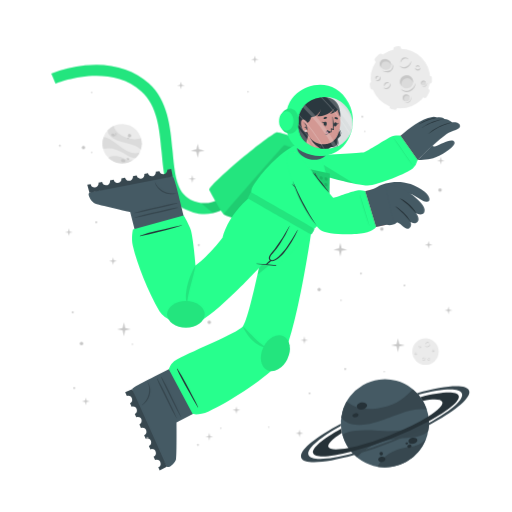
t = 0.00 s
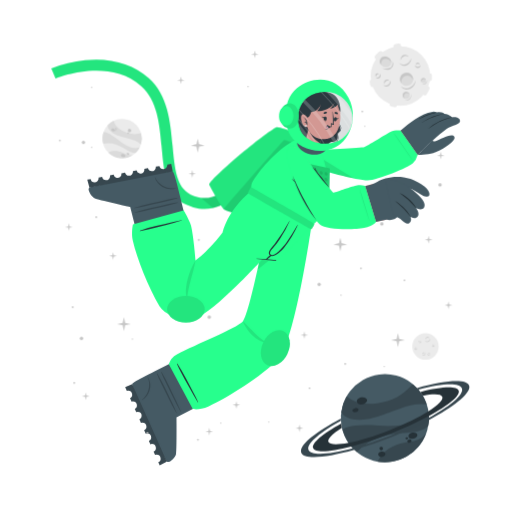
t = 0.75 s
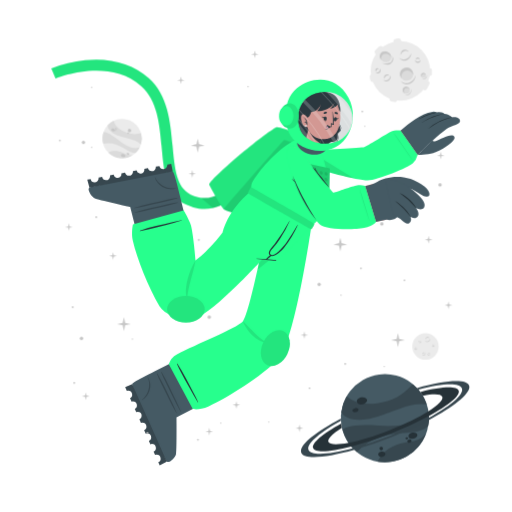
t = 2.25 s
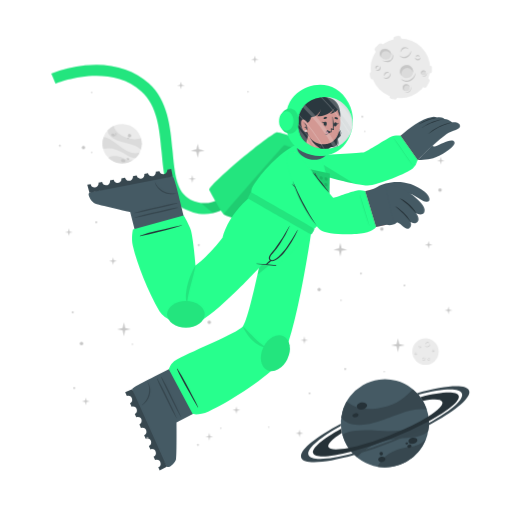
t = 3.00 s
t = 3.75 s: frame unchanged from t = 2.25 s, image omitted
t = 5.25 s: frame unchanged from t = 0.75 s, image omitted

The animated SVG that drew these frames (rendered in a browser with its animation timeline set to each time). Animation: 1 CSS @keyframes rule; one cycle of 6.00 s, repeats indefinitely.

<svg class="animated" id="freepik_stories-astronaut" xmlns="http://www.w3.org/2000/svg" viewBox="0 0 500 500" version="1.1" xmlns:xlink="http://www.w3.org/1999/xlink" xmlns:svgjs="http://svgjs.com/svgjs"><style>svg#freepik_stories-astronaut:not(.animated) .animable {opacity: 0;}svg#freepik_stories-astronaut.animated #freepik--background-complete--inject-45 {animation: 3s Infinite  linear floating;animation-delay: 0s;}svg#freepik_stories-astronaut.animated #freepik--Moon--inject-45 {animation: 6s Infinite  linear floating;animation-delay: 0s;}svg#freepik_stories-astronaut.animated #freepik--Planet--inject-45 {animation: 3s Infinite  linear floating;animation-delay: 0s;}svg#freepik_stories-astronaut.animated #freepik--Character--inject-45 {animation: 3s Infinite  linear floating;animation-delay: 0s;}svg#freepik_stories-astronaut.animated #freepik--Stars--inject-45 {animation: 3s Infinite  linear floating;animation-delay: 0s;}            @keyframes floating {                0% {                    opacity: 1;                    transform: translateY(0px);                }                50% {                    transform: translateY(-10px);                }                100% {                    opacity: 1;                    transform: translateY(0px);                }            }        </style><g id="freepik--background-complete--inject-45" class="animable" style="transform-origin: 261.359px 235.839px;"><g id="eloyy2bux209"><circle cx="119.24" cy="140.32" r="19.23" style="fill: rgb(235, 235, 235); transform-origin: 119.24px 140.32px; transform: rotate(-21.46deg);" class="animable" id="elq06ottehu8"></circle></g><path d="M137.64,145.92a22.4,22.4,0,0,0-6-3.75c-3.81-1.68-14.18-3.51-19-5.94-6.75-3.4-7.59-7.07-7.55-9a19.38,19.38,0,0,1,5.93-4.35c.48,2,2.29,8,13.5,12,5.79,2,11.33.68,13.21.22A19.13,19.13,0,0,1,137.64,145.92Z" style="fill: rgb(219, 219, 219); transform-origin: 121.778px 134.4px;" id="el36blsbwrfq3" class="animable"></path><path d="M129.79,156.41A19.27,19.27,0,0,1,105.68,154a15.8,15.8,0,0,1,3.45-1.36c5.17-1.26,10.86,1.21,12.94,2.38A11.36,11.36,0,0,0,129.79,156.41Z" style="fill: rgb(219, 219, 219); transform-origin: 117.735px 155.928px;" id="el6k6sr1x1eyj" class="animable"></path><path d="M136.5,148.8l-.24.47-.22.42c-.18.32-.36.62-.55.92s-.35.54-.53.8l-.21.29-.24.32-.24.32-.31.36-.3.36-.27.3c-.2.22-.41.43-.62.64h0c-1.2.37-2.8.21-5.15-.72-3.49-1.37-7.26-4.67-14-7.09a24,24,0,0,0-12.93-.83h0a19.17,19.17,0,0,1,.5-11.63c1.23,0,5.18.52,13.61,7.48a49.9,49.9,0,0,0,8.49,5.81c7.2,3.77,11.36,2.65,13.1,1.78h.13Z" style="fill: rgb(219, 219, 219); transform-origin: 118.269px 143.957px;" id="eld7sski9hbd" class="animable"></path><path d="M118.22,156c.34-.78,1.54-1,2.68-.52s1.79,1.54,1.44,2.32-1.54,1-2.68.52S117.88,156.83,118.22,156Z" style="fill: rgb(199, 199, 199); transform-origin: 120.282px 156.9px;" id="el4bdfzzkidx1" class="animable"></path><path d="M123.66,154.67c.2-.44.91-.55,1.59-.26s1.08.9.89,1.34-.9.56-1.59.26S123.47,155.11,123.66,154.67Z" style="fill: rgb(199, 199, 199); transform-origin: 124.9px 155.212px;" id="elyxsmatzdu" class="animable"></path><path d="M108.75,131.05c.29-.67,1.33-.86,2.33-.42s1.57,1.33,1.28,2-1.34.86-2.34.42S108.45,131.72,108.75,131.05Z" style="fill: rgb(199, 199, 199); transform-origin: 110.553px 131.84px;" id="ela6dxp0j7gxh" class="animable"></path><path d="M112.29,130.39a.84.84,0,0,1,1.13-.28.85.85,0,0,1,.57,1,1,1,0,0,1-1.7-.74Z" style="fill: rgb(199, 199, 199); transform-origin: 113.151px 130.697px;" id="eldgh25mq53kk" class="animable"></path><path d="M112.86,132.17a.53.53,0,0,1,.71-.15c.3.13.47.41.37.62s-.41.28-.71.15S112.77,132.39,112.86,132.17Z" style="fill: rgb(199, 199, 199); transform-origin: 113.402px 132.399px;" id="eltl0f41gju1k" class="animable"></path><path d="M124.86,132.22a1.64,1.64,0,1,1,1,1.71A1.42,1.42,0,0,1,124.86,132.22Z" style="fill: rgb(199, 199, 199); transform-origin: 126.473px 132.415px;" id="elye2t88h0pac" class="animable"></path><path d="M124.4,134.84a.76.76,0,1,1,.42.92A.73.73,0,0,1,124.4,134.84Z" style="fill: rgb(199, 199, 199); transform-origin: 125.123px 135.064px;" id="elt3gb2muxkqm" class="animable"></path><circle cx="415.48" cy="343.36" r="12.93" style="fill: rgb(235, 235, 235); transform-origin: 415.48px 343.36px;" id="elqo8xxf8pnre" class="animable"></circle><path d="M420.19,335.69a2.92,2.92,0,0,1-.48,1.75,3.45,3.45,0,0,1-1.41,1.24,2.56,2.56,0,0,1-1.9.17,2.7,2.7,0,0,1-1.44-1.12,3.71,3.71,0,0,0,1.55.69,2.33,2.33,0,0,0,.79,0,2.68,2.68,0,0,0,.76-.24l.36-.2c.11-.08.23-.15.33-.23a3.24,3.24,0,0,0,.6-.57A4.54,4.54,0,0,0,420.19,335.69Z" style="fill: rgb(199, 199, 199); transform-origin: 417.577px 337.324px;" id="elzgw5ds80gcn" class="animable"></path><path d="M415.54,336.43a1.84,1.84,0,0,1,.27-1.24,2.23,2.23,0,0,1,1-.88,1.76,1.76,0,0,1,1.35-.1,1.7,1.7,0,0,1,1,.83,2.8,2.8,0,0,0-1.08-.4,1.69,1.69,0,0,0-1,.18A3.06,3.06,0,0,0,415.54,336.43Z" style="fill: rgb(199, 199, 199); transform-origin: 417.341px 335.275px;" id="elux0zv4nupuq" class="animable"></path><path d="M415.48,349.44a1.79,1.79,0,0,1,0,1.23,2.13,2.13,0,0,1-.75,1.05,1.71,1.71,0,0,1-2.35-.25,3.35,3.35,0,0,0,1.1.15,1.62,1.62,0,0,0,.91-.35,2.67,2.67,0,0,0,.69-.77A3.41,3.41,0,0,0,415.48,349.44Z" style="fill: rgb(199, 199, 199); transform-origin: 413.984px 350.758px;" id="el7bea8a7ll5r" class="animable"></path><path d="M412.8,350.91a1.14,1.14,0,0,1-.09-.87,1.49,1.49,0,0,1,.52-.76,1.2,1.2,0,0,1,.93-.23,1.1,1.1,0,0,1,.73.48,2.46,2.46,0,0,0-.75,0,1.18,1.18,0,0,0-.56.24A2.18,2.18,0,0,0,412.8,350.91Z" style="fill: rgb(199, 199, 199); transform-origin: 413.776px 349.972px;" id="elbv4op0fyjxc" class="animable"></path><path d="M410.82,337.8a1.15,1.15,0,0,1,.37.83,1.3,1.3,0,0,1-.37.92,1.15,1.15,0,0,1-.95.32,1.35,1.35,0,0,1-.81-.39,3.94,3.94,0,0,0,.8-.05,1.06,1.06,0,0,0,.56-.28,1.37,1.37,0,0,0,.33-.56A2.45,2.45,0,0,0,410.82,337.8Z" style="fill: rgb(199, 199, 199); transform-origin: 410.125px 338.84px;" id="elz9o4flxdw4" class="animable"></path><path d="M409.22,339.06a.74.74,0,0,1-.33-.57.91.91,0,0,1,.26-.68.82.82,0,0,1,.71-.23.81.81,0,0,1,.55.34,4.08,4.08,0,0,0-.54.1.76.76,0,0,0-.32.19,1.13,1.13,0,0,0-.22.32A2.13,2.13,0,0,0,409.22,339.06Z" style="fill: rgb(199, 199, 199); transform-origin: 409.65px 338.315px;" id="elnb23309uyje" class="animable"></path><path d="M419.81,351.44a1.14,1.14,0,0,1-.72.56,1.26,1.26,0,0,1-1-.14,1.14,1.14,0,0,1-.54-.83,1.36,1.36,0,0,1,.18-.89,3.66,3.66,0,0,0,.25.77,1,1,0,0,0,.4.47,1.32,1.32,0,0,0,.63.18A2.6,2.6,0,0,0,419.81,351.44Z" style="fill: rgb(199, 199, 199); transform-origin: 418.673px 351.093px;" id="elj2tlptcrtvn" class="animable"></path><path d="M418.2,350.19a.75.75,0,0,1,.47-.45.87.87,0,0,1,.72.08.82.82,0,0,1,.4.63.9.9,0,0,1-.19.62,4.78,4.78,0,0,0-.24-.5.63.63,0,0,0-.25-.26.91.91,0,0,0-.37-.13A1.65,1.65,0,0,0,418.2,350.19Z" style="fill: rgb(199, 199, 199); transform-origin: 418.996px 350.383px;" id="elaewpw9k4zn9" class="animable"></path><path d="M424.24,342.34a1.16,1.16,0,0,1-.28.86,1.27,1.27,0,0,1-.88.44,1.13,1.13,0,0,1-.92-.39,1.29,1.29,0,0,1-.35-.83,3.82,3.82,0,0,0,.63.5,1.09,1.09,0,0,0,.6.16,1.31,1.31,0,0,0,.62-.21A2.35,2.35,0,0,0,424.24,342.34Z" style="fill: rgb(199, 199, 199); transform-origin: 423.027px 342.991px;" id="el6l6youdqt1g" class="animable"></path><path d="M422.2,342.21a.75.75,0,0,1,.14-.64.93.93,0,0,1,.65-.34.8.8,0,0,1,.68.3.88.88,0,0,1,.19.62,3.83,3.83,0,0,0-.48-.28.74.74,0,0,0-.36-.08,1.13,1.13,0,0,0-.38.1A2.38,2.38,0,0,0,422.2,342.21Z" style="fill: rgb(199, 199, 199); transform-origin: 423.021px 341.719px;" id="eltkmdqany7n" class="animable"></path><path d="M407.1,345.26a1.13,1.13,0,0,1-.27.87,1.27,1.27,0,0,1-.88.44,1.16,1.16,0,0,1-.93-.39,1.4,1.4,0,0,1-.35-.83,4.33,4.33,0,0,0,.64.5,1.07,1.07,0,0,0,.6.16,1.35,1.35,0,0,0,.62-.21A2,2,0,0,0,407.1,345.26Z" style="fill: rgb(199, 199, 199); transform-origin: 405.889px 345.916px;" id="eloew15t9eid" class="animable"></path><path d="M405.07,345.14a.75.75,0,0,1,.14-.64.89.89,0,0,1,.64-.34.79.79,0,0,1,.68.3.85.85,0,0,1,.2.62,3.83,3.83,0,0,0-.48-.28.66.66,0,0,0-.36-.08,1.13,1.13,0,0,0-.38.1A2.38,2.38,0,0,0,405.07,345.14Z" style="fill: rgb(199, 199, 199); transform-origin: 405.891px 344.649px;" id="el1v5zo2gllv4" class="animable"></path></g><g id="freepik--Moon--inject-45" class="animable" style="transform-origin: 391.45px 76.1246px;"><path d="M370.11,60.15l3.44-3.43a2.52,2.52,0,0,0,0-3.56h0a2.5,2.5,0,0,0-3.56,0l-3.44,3.43a2.52,2.52,0,0,0,0,3.56h0A2.52,2.52,0,0,0,370.11,60.15Z" style="fill: rgb(235, 235, 235); transform-origin: 370.05px 56.6508px;" id="elvyg73jgfno" class="animable"></path><path d="M417,94.19l2.18-4.34a2.5,2.5,0,0,0-1.12-3.38h0a2.51,2.51,0,0,0-3.38,1.12l-2.18,4.34a2.53,2.53,0,0,0,1.12,3.38h0A2.52,2.52,0,0,0,417,94.19Z" style="fill: rgb(235, 235, 235); transform-origin: 415.845px 90.8883px;" id="elxlemf9bfc8" class="animable"></path><path d="M387,50.45l2.58-.36a2.52,2.52,0,0,0,2.14-2.85h0a2.52,2.52,0,0,0-2.85-2.14l-2.58.37a2.52,2.52,0,0,0-2.14,2.85h0A2.51,2.51,0,0,0,387,50.45Z" style="fill: rgb(235, 235, 235); transform-origin: 387.935px 47.7758px;" id="elwin95ebt6ok" class="animable"></path><path d="M366.46,84.53l-.37-2.59a2.52,2.52,0,0,0-2.85-2.13h0a2.52,2.52,0,0,0-2.14,2.85l.37,2.58a2.53,2.53,0,0,0,2.85,2.14h0A2.52,2.52,0,0,0,366.46,84.53Z" style="fill: rgb(235, 235, 235); transform-origin: 363.78px 83.5943px;" id="eldrpqhckgx9" class="animable"></path><g id="eldo94ismg6rn"><rect x="415.49" y="75.26" width="7.64" height="5.03" rx="2.16" style="fill: rgb(235, 235, 235); transform-origin: 419.31px 77.775px; transform: rotate(90deg);" class="animable" id="elpk003z8w0rl"></rect></g><path d="M382.28,106.41l2.52.68a2.52,2.52,0,0,0,3.08-1.78h0a2.52,2.52,0,0,0-1.78-3.09l-2.52-.67a2.51,2.51,0,0,0-3.08,1.78h0A2.51,2.51,0,0,0,382.28,106.41Z" style="fill: rgb(235, 235, 235); transform-origin: 384.19px 104.319px;" id="ell4a8g3fo6um" class="animable"></path><circle cx="391" cy="76.69" r="29.05" style="fill: rgb(235, 235, 235); transform-origin: 391px 76.69px;" id="elxvxrtoert8s" class="animable"></circle><path d="M401.57,59.46a6.51,6.51,0,0,1-1.08,3.94,7.8,7.8,0,0,1-3.15,2.79,5.76,5.76,0,0,1-4.27.36,6,6,0,0,1-3.25-2.49,8.71,8.71,0,0,0,3.49,1.53,5.07,5.07,0,0,0,1.78,0,5.38,5.38,0,0,0,1.69-.54,9.1,9.1,0,0,0,.81-.44c.26-.17.52-.33.76-.52a8.54,8.54,0,0,0,1.35-1.27A9.92,9.92,0,0,0,401.57,59.46Z" style="fill: rgb(199, 199, 199); transform-origin: 395.699px 63.1311px;" id="el7woflhut7jn" class="animable"></path><path d="M391.13,61.13a4.13,4.13,0,0,1,.6-2.78,5.18,5.18,0,0,1,2.19-2,3.9,3.9,0,0,1,3-.22A3.84,3.84,0,0,1,399.12,58a6.52,6.52,0,0,0-2.41-.89,3.94,3.94,0,0,0-2.24.4A6.81,6.81,0,0,0,391.13,61.13Z" style="fill: rgb(199, 199, 199); transform-origin: 395.105px 58.5293px;" id="elfeicve662aj" class="animable"></path><path d="M381.29,81.08a3.94,3.94,0,0,1,.07,2.77,4.82,4.82,0,0,1-1.68,2.35,3.78,3.78,0,0,1-2.86.77,3.84,3.84,0,0,1-2.43-1.34,7,7,0,0,0,2.48.35,3.69,3.69,0,0,0,2-.79,6,6,0,0,0,1.55-1.73A7.44,7.44,0,0,0,381.29,81.08Z" style="fill: rgb(199, 199, 199); transform-origin: 377.984px 84.0434px;" id="elo9ubiizy26f" class="animable"></path><path d="M375.27,84.38a2.57,2.57,0,0,1-.19-1.95,3.19,3.19,0,0,1,1.16-1.7,2.65,2.65,0,0,1,2.08-.52A2.44,2.44,0,0,1,380,81.28a5.58,5.58,0,0,0-1.7-.08,2.69,2.69,0,0,0-1.26.54A4.94,4.94,0,0,0,375.27,84.38Z" style="fill: rgb(199, 199, 199); transform-origin: 377.485px 82.2756px;" id="elietd3y1483" class="animable"></path><path d="M370.87,74.62a2.57,2.57,0,0,1,.83,1.86,2.85,2.85,0,0,1-.82,2,2.52,2.52,0,0,1-2.13.73,3.06,3.06,0,0,1-1.83-.87,10,10,0,0,0,1.81-.12,2.33,2.33,0,0,0,1.25-.63,2.88,2.88,0,0,0,.73-1.26A5.13,5.13,0,0,0,370.87,74.62Z" style="fill: rgb(199, 199, 199); transform-origin: 369.31px 76.9261px;" id="elntdhydla6e" class="animable"></path><path d="M367.27,77.44a1.68,1.68,0,0,1-.72-1.29,2,2,0,0,1,.58-1.52,1.77,1.77,0,0,1,1.58-.51,1.88,1.88,0,0,1,1.25.75,10.76,10.76,0,0,0-1.23.24,1.6,1.6,0,0,0-.7.41,2.28,2.28,0,0,0-.49.73A4.57,4.57,0,0,0,367.27,77.44Z" style="fill: rgb(199, 199, 199); transform-origin: 368.253px 75.7663px;" id="elk891176u9i" class="animable"></path><path d="M410.67,66a2.6,2.6,0,0,1-.62,1.94,2.84,2.84,0,0,1-2,1,2.57,2.57,0,0,1-2.07-.87,3,3,0,0,1-.78-1.87,9,9,0,0,0,1.43,1.11,2.23,2.23,0,0,0,1.34.36,3,3,0,0,0,1.39-.45A5.56,5.56,0,0,0,410.67,66Z" style="fill: rgb(199, 199, 199); transform-origin: 407.941px 67.4719px;" id="elzjlk72s17s" class="animable"></path><path d="M406.11,65.73a1.66,1.66,0,0,1,.31-1.44,2,2,0,0,1,1.44-.76,1.82,1.82,0,0,1,1.53.68,1.88,1.88,0,0,1,.43,1.39,9.72,9.72,0,0,0-1.08-.63,1.49,1.49,0,0,0-.8-.17,2.38,2.38,0,0,0-.85.22A4.64,4.64,0,0,0,406.11,65.73Z" style="fill: rgb(199, 199, 199); transform-origin: 407.944px 64.6284px;" id="elz9h7jfkp22a" class="animable"></path><g id="elwxdsaiy1glj"><ellipse cx="397.01" cy="79.87" rx="6.44" ry="6.4" style="fill: rgb(219, 219, 219); transform-origin: 397.01px 79.87px; transform: rotate(-65.97deg);" class="animable" id="elvvyadqwyz7s"></ellipse></g><path d="M400,76.84a5.81,5.81,0,0,1,3.31,4.1,6.41,6.41,0,1,0-11.2,3.11,5.78,5.78,0,0,1,.2-4.24A5.84,5.84,0,0,1,400,76.84Z" style="fill: rgb(199, 199, 199); transform-origin: 396.987px 78.7649px;" id="el0nmlybxt434i" class="animable"></path><path d="M405.88,81a8.26,8.26,0,0,1-1.41,4.8,9.87,9.87,0,0,1-3.87,3.38,7.16,7.16,0,0,1-5.18.47,7.62,7.62,0,0,1-4-3,10.25,10.25,0,0,0,4.28,2,10.54,10.54,0,0,0,1.13.11,5.87,5.87,0,0,0,1.11-.09A7.1,7.1,0,0,0,400,88c.34-.17.69-.36,1-.55s.65-.42.94-.67a10.52,10.52,0,0,0,1.67-1.6A11.59,11.59,0,0,0,405.88,81Z" style="fill: rgb(199, 199, 199); transform-origin: 398.651px 85.4656px;" id="el2n4afod64u9" class="animable"></path><path d="M412.91,83.39a2.4,2.4,0,1,0-1.78-2.87A2.39,2.39,0,0,0,412.91,83.39Z" style="fill: rgb(219, 219, 219); transform-origin: 413.468px 81.0561px;" id="elopi85tp042" class="animable"></path><path d="M414.34,79.73A2.18,2.18,0,0,1,415.85,81,2.43,2.43,0,0,0,414,78.71a2.4,2.4,0,0,0-2.87,1.81,2.37,2.37,0,0,0,.84,2.41,2.12,2.12,0,0,1-.23-1.57A2.17,2.17,0,0,1,414.34,79.73Z" style="fill: rgb(199, 199, 199); transform-origin: 413.458px 80.7904px;" id="elff6zpfdj5aw" class="animable"></path><path d="M416.78,80.82a2.9,2.9,0,0,1-.12,1.88,3.54,3.54,0,0,1-1.18,1.55,2.64,2.64,0,0,1-1.91.54,2.74,2.74,0,0,1-1.69-.86,4.09,4.09,0,0,0,1.71.37,2.65,2.65,0,0,0,1.51-.55A4.36,4.36,0,0,0,416.78,80.82Z" style="fill: rgb(199, 199, 199); transform-origin: 414.381px 82.813px;" id="ely9v60jy3l1" class="animable"></path><path d="M396.44,98.94a3.41,3.41,0,1,0-3.21-3.59A3.41,3.41,0,0,0,396.44,98.94Z" style="fill: rgb(219, 219, 219); transform-origin: 396.635px 95.5356px;" id="el8e4rrjozae" class="animable"></path><path d="M397.54,93.46a3.07,3.07,0,0,1,2.41,1.4A3.4,3.4,0,1,0,395,98.53a3.1,3.1,0,0,1,2.54-5.07Z" style="fill: rgb(199, 199, 199); transform-origin: 396.584px 95.335px;" id="elle28vugop1s" class="animable"></path><path d="M401.22,94.38a4.48,4.48,0,0,1,.19,2.64,5.13,5.13,0,0,1-1.27,2.4,3.72,3.72,0,0,1-2.46,1.21,4.06,4.06,0,0,1-2.56-.69,5.23,5.23,0,0,0,2.5.2A3.76,3.76,0,0,0,399.68,99a5.84,5.84,0,0,0,1.26-2.1A6.18,6.18,0,0,0,401.22,94.38Z" style="fill: rgb(199, 199, 199); transform-origin: 398.323px 97.5099px;" id="el7sld2fp7l6" class="animable"></path><path d="M381.24,66c-1.53,2.35-4.93,2.85-7.58,1.11s-3.57-5.05-2-7.4,4.93-2.84,7.59-1.11S382.78,63.69,381.24,66Z" style="fill: rgb(219, 219, 219); transform-origin: 376.446px 62.8572px;" id="el5k0gvdq1jck" class="animable"></path><path d="M372.8,62a4.43,4.43,0,0,0-.25,4.28,5.25,5.25,0,0,1-.92-6.49c1.53-2.35,4.93-2.85,7.59-1.11A5.83,5.83,0,0,1,382,63.9a5.53,5.53,0,0,0-2.29-3C377.28,59.37,374.19,59.82,372.8,62Z" style="fill: rgb(199, 199, 199); transform-origin: 376.453px 61.9611px;" id="el6jwcv9yy5sb" class="animable"></path><path d="M383.12,62.16a5.49,5.49,0,0,1,.75,4.14,5.12,5.12,0,0,1-.95,2,6.39,6.39,0,0,1-1.66,1.53,6.23,6.23,0,0,1-2.15.73,7.29,7.29,0,0,1-2.19-.06,9.09,9.09,0,0,1-3.84-1.67,17.88,17.88,0,0,0,3.95.68,6.51,6.51,0,0,0,3.58-.77A5.47,5.47,0,0,0,382,67.59a5,5,0,0,0,.94-1.57A7.25,7.25,0,0,0,383.12,62.16Z" style="fill: rgb(199, 199, 199); transform-origin: 378.538px 66.3877px;" id="elj5mpr5ae8i" class="animable"></path></g><g id="freepik--Planet--inject-45" class="animable animator-active" style="transform-origin: 376.139px 413.34px;"><g id="elc0mfkg4jvzj"><circle cx="375.87" cy="413.34" r="43.02" style="fill: rgb(69, 90, 100); transform-origin: 375.87px 413.34px; transform: rotate(-74.9951deg);" class="animable" id="elyfejllgx71"></circle></g><path d="M416.74,399.89a50.6,50.6,0,0,0-15.8.88c-9.14,1.83-30.47,11.81-42.37,13.55-16.73,2.46-23-3.17-25.36-6.69a43,43,0,0,1,5.28-15.58c3.38,2.95,14.49,11.72,40.09,4.53,13.2-3.72,21.59-13.34,24.44-16.6A42.76,42.76,0,0,1,416.74,399.89Z" style="fill: rgb(55, 71, 79); transform-origin: 374.975px 397.452px;" id="els2pdlhvjjsa" class="animable"></path><path d="M415.87,429.18a43.05,43.05,0,0,1-47.24,26.58,34.45,34.45,0,0,1,4.55-6.94c7.84-9,21.44-11.76,26.75-12.3A25.27,25.27,0,0,0,415.87,429.18Z" style="fill: rgb(55, 71, 79); transform-origin: 392.25px 442.775px;" id="eludi1gkadwm" class="animable"></path><path d="M418.36,406.64c.07.39.12.77.17,1.16s.09.71.13,1.06c.08.8.15,1.6.18,2.39s.06,1.44.06,2.14c0,.27,0,.53,0,.8s0,.6,0,.89,0,.6,0,.9-.05.7-.08,1.06-.06.7-.1,1-.08.6-.11.9c-.09.66-.19,1.3-.31,1.95h0c-1.72,2.21-4.86,4-10.34,5.31-8.16,2-19.29.8-34.76,5.06a53.84,53.84,0,0,0-24.73,15.11h0a42.85,42.85,0,0,1-14.05-21.9c2.19-1.67,10.15-5.73,34.51-3.84a112.29,112.29,0,0,0,23-.3c18-2.36,24.21-9.77,26.27-13.61h0A1.82,1.82,0,0,1,418.36,406.64Z" style="fill: rgb(55, 71, 79); transform-origin: 376.66px 426.505px;" id="elyuqqh32he7r" class="animable"></path><path d="M358.4,395.52c.37,1.88-1.55,3.83-4.28,4.35s-5.23-.56-5.6-2.44,1.56-3.82,4.28-4.35S358,393.65,358.4,395.52Z" style="fill: rgb(38, 50, 56); transform-origin: 353.46px 396.474px;" id="elkmule4whtp" class="animable"></path><path d="M350.11,404.94c.2,1.06-1,2.17-2.6,2.49s-3.13-.28-3.33-1.34.95-2.17,2.59-2.49S349.9,403.89,350.11,404.94Z" style="fill: rgb(38, 50, 56); transform-origin: 347.145px 405.515px;" id="eld13kjlw3apl" class="animable"></path><path d="M407.54,429.57c.31,1.6-1.38,3.27-3.76,3.74s-4.58-.47-4.89-2.07,1.37-3.28,3.76-3.74S407.23,428,407.54,429.57Z" style="fill: rgb(38, 50, 56); transform-origin: 403.215px 430.408px;" id="elrgebnox1dd" class="animable"></path><path d="M401.85,435.28c.17.85-.61,1.72-1.74,1.94a1.87,1.87,0,0,1-2.33-1.15c-.17-.85.61-1.72,1.74-1.94A1.87,1.87,0,0,1,401.85,435.28Z" style="fill: rgb(38, 50, 56); transform-origin: 399.815px 435.675px;" id="elgvhkrinjf5f" class="animable"></path><path d="M398.54,432.72c.1.51-.4,1-1.12,1.18s-1.38-.17-1.48-.68.4-1,1.12-1.18S398.44,432.21,398.54,432.72Z" style="fill: rgb(38, 50, 56); transform-origin: 397.24px 432.97px;" id="elpuzqv080um" class="animable"></path><path d="M376.35,447.84c.28,1.44-1,2.9-3,3.27s-3.68-.5-4-1.93,1-2.89,2.95-3.26S376.08,446.41,376.35,447.84Z" style="fill: rgb(38, 50, 56); transform-origin: 372.845px 448.515px;" id="elzgjzmgubmk9" class="animable"></path><path d="M373.89,442.43a1.71,1.71,0,1,1-1.95-1.16A1.6,1.6,0,0,1,373.89,442.43Z" style="fill: rgb(38, 50, 56); transform-origin: 372.261px 442.94px;" id="elpbag9bdvpoo" class="animable"></path><path d="M418.84,411.25a346.49,346.49,0,0,1-36.64,16.83,342.87,342.87,0,0,1-39.21,13c-20.61,5.36-35.3,6.29-37.19,1.5s9.19-14.09,27.36-24.08c.12,1,.28,2,.47,3l.24,1.14c-9.22,5.86-14.34,10.93-13.19,13.85s8.58,3.14,19.59,1c10.78-2.08,25-6.36,40.23-12.37s28.57-12.64,37.86-18.51c9.46-5.95,14.73-11.13,13.56-14.09s-8.33-3.11-19-1.11a39.26,39.26,0,0,0-2.42-3.66c20.51-5.31,35.53-6.12,37.42-1.34S438.08,400.88,418.84,411.25Z" style="fill: rgb(38, 50, 56); transform-origin: 376.855px 414.472px;" id="el2zb8xmym7ro" class="animable"></path><path d="M418.86,415.07a383.2,383.2,0,0,1-35.81,16.44h0A380.06,380.06,0,0,1,346,444.31c-28.14,8-49.06,9.59-51.78,2.82s13.19-19.8,38.63-33.31c0,.66,0,1.33.08,2-21.11,11.64-34,22.68-31.68,28.49s19.63,4.87,43.31-1.47A359.42,359.42,0,0,0,418.89,413c21.4-11.74,34.49-22.91,32.14-28.76s-19.17-4.89-42.38,1.23c-.43-.51-.88-1-1.34-1.5,27.63-7.77,48.08-9.23,50.76-2.54S444.64,401.45,418.86,415.07Z" style="fill: rgb(55, 71, 79); transform-origin: 376.139px 414.278px;" id="elyzeikq5bo9o" class="animable"></path></g><g id="freepik--Character--inject-45" class="animable" style="transform-origin: 249.682px 261.365px;"><path d="M194.2,208.66a44.5,44.5,0,0,1-12.75-4c-19.36-9.4-21.44-32.18-23.64-56.3-2-22.22-4.13-45.19-19.67-59.06-32.35-28.84-83.35-7.81-83.86-7.59l-4.19-9.88a124.34,124.34,0,0,1,33.06-8c25-2.52,46.52,3.5,62.12,17.42,18.71,16.68,21.11,42.93,23.22,66.09,2,21.93,3.73,40.87,17.64,47.62,29.16,14.15,48.44-21.19,49.24-22.7l9.48,5a77.22,77.22,0,0,1-16.57,20.32C217.57,206.71,206,210.43,194.2,208.66Z" style="fill: #27FF8D; transform-origin: 147.47px 136.179px;" id="el73qme9k5xy9" class="animable"></path><g id="elo30702v153l"><path d="M194.2,208.66a44.5,44.5,0,0,1-12.75-4c-19.36-9.4-21.44-32.18-23.64-56.3-2-22.22-4.13-45.19-19.67-59.06-32.35-28.84-83.35-7.81-83.86-7.59l-4.19-9.88a124.34,124.34,0,0,1,33.06-8c25-2.52,46.52,3.5,62.12,17.42,18.71,16.68,21.11,42.93,23.22,66.09,2,21.93,3.73,40.87,17.64,47.62,29.16,14.15,48.44-21.19,49.24-22.7l9.48,5a77.22,77.22,0,0,1-16.57,20.32C217.57,206.71,206,210.43,194.2,208.66Z" style="opacity: 0.1; transform-origin: 147.47px 136.179px;" class="animable" id="eldxbivve9eqf"></path></g><g id="elf8yqtvk4x4"><path d="M244.85,177.29a77.09,77.09,0,0,1-16.57,20.31c-6.44,5.48-13.2,9-20.13,10.56L196.08,198c23.52,3.15,38.58-24.45,39.3-25.77Z" style="opacity: 0.1; transform-origin: 220.465px 190.195px;" class="animable" id="elq8zs5rej26"></path></g><path d="M278.67,229.5c-.95.56-57.57-18.31-60-20.06a1.59,1.59,0,0,1-.31-.29c-2.77-2.73-13.24-22-14-23.51-1.84-3.85,55.21-51.93,65.82-56.39,2.66-1.12,37.51,11.34,42.73,16.4,2.24,2.17,6.45,10.95,6.22,12.15h0C318.76,159.52,279.63,228.94,278.67,229.5Z" style="fill: #27FF8D; transform-origin: 261.728px 179.346px;" id="elk9g4bm3sluh" class="animable"></path><g id="elhdrx0py2nxi"><path d="M278.67,229.5c-.95.56-57.57-18.31-60-20.06a1.59,1.59,0,0,1-.31-.29c-2.77-2.73-13.24-22-14-23.51-1.84-3.85,55.21-51.93,65.82-56.39,2.66-1.12,37.51,11.34,42.73,16.4,2.24,2.17,6.45,10.95,6.22,12.15h0C318.76,159.52,279.63,228.94,278.67,229.5Z" style="opacity: 0.1; transform-origin: 261.728px 179.346px;" class="animable" id="elm8kzaghf2wj"></path></g><g id="elszym7u8khi"><path d="M278.67,229.5c-.95.56-57.57-18.31-60-20.06a1.59,1.59,0,0,1-.31-.29c10.24-11.85,58.36-67.42,59.22-67.56s33.84,12.65,41.56,16.22C318.76,159.52,279.63,228.94,278.67,229.5Z" style="opacity: 0.1; transform-origin: 268.75px 185.551px;" class="animable" id="eldxhqwhitwr"></path></g><path d="M196.48,344.63l-45.12,22.73c-8.64,4.29-16.14,8.22-19.83,10.61a.09.09,0,0,0-.06,0c-1.4.9-2.24,1.57-2.36,2l0,.08c-.46,3.44,31.87,73.53,33.82,75.59s8-3.33,8.91-7.05.53-36.1.53-36.1l44.85-23.13Z" style="fill: rgb(69, 90, 100); transform-origin: 173.163px 400.363px;" id="el8tmezito1gi" class="animable"></path><path d="M122.25,383l1.61,3.65a3.8,3.8,0,0,1,1.31-.23,3.9,3.9,0,0,1,1.83,7.34l1.45,3.32a3.82,3.82,0,0,1,1.36-.25,3.89,3.89,0,0,1,1.78,7.35l1.46,3.33a3.55,3.55,0,0,1,1.39-.27,3.89,3.89,0,0,1,3.89,3.89,3.85,3.85,0,0,1-2.15,3.48l1.46,3.31a4.06,4.06,0,0,1,1.45-.27,3.89,3.89,0,0,1,1.69,7.4l1.46,3.31a3.84,3.84,0,0,1,1.48-.3,3.89,3.89,0,0,1,1.65,7.42l1.46,3.31a3.58,3.58,0,0,1,1.52-.32,3.9,3.9,0,0,1,1.62,7.44l1.46,3.32a3.64,3.64,0,0,1,1.57-.35,3.9,3.9,0,0,1,1.57,7.46l1.37,3.12,7-3.79L129.11,380Z" style="fill: rgb(55, 71, 79); transform-origin: 142.595px 419.73px;" id="elwjnmnu494s" class="animable"></path><path d="M144.47,373.18a16.37,16.37,0,0,1,1.62,13.09c-1.18,3.56-3.52,7.36-7.28,9.3-.11.06-.22-.14-.12-.21,6.4-4.92,9-14.69,5.56-22.06A.13.13,0,0,1,144.47,373.18Z" style="fill: rgb(55, 71, 79); transform-origin: 142.716px 384.361px;" id="elg6a6vfl7ga" class="animable"></path><path d="M153.72,369.74c2.88,4.77,5.37,9.78,7.8,14.79s4.78,9.94,7.13,14.93c1.34,2.86,2.68,5.73,3.86,8.66a.16.16,0,0,1-.29.14c-2.81-4.81-5.27-9.84-7.79-14.8s-5-9.85-7.34-14.83c-1.37-2.86-2.65-5.74-3.8-8.69A.24.24,0,0,1,153.72,369.74Z" style="fill: rgb(55, 71, 79); transform-origin: 162.903px 388.992px;" id="el7eryhasdjf8" class="animable"></path><path d="M157.88,368.33c2.89,4.77,5.37,9.78,7.8,14.8s4.78,9.94,7.13,14.93c1.34,2.86,2.68,5.73,3.86,8.65a.16.16,0,0,1-.29.14c-2.81-4.81-5.27-9.84-7.79-14.8s-5-9.85-7.34-14.83c-1.36-2.86-2.65-5.74-3.8-8.69A.24.24,0,0,1,157.88,368.33Z" style="fill: rgb(55, 71, 79); transform-origin: 167.063px 387.582px;" id="elwvnjx0vist9" class="animable"></path><path d="M164.81,360.58l23.33,43.76s7,1.51,15.68-2.51c19.21-8.87,51.37-29.51,67.45-45.36C287.89,340.08,304.2,225.2,304.2,225.2L265,202.58s-20.36,108.33-27.84,116.15c-6.75,7.06-45.89,22.51-64.34,32.17A16.53,16.53,0,0,0,164.81,360.58Z" style="fill: #27FF8D; transform-origin: 234.505px 303.599px;" id="elerncv7ugqf" class="animable"></path><path d="M173.21,360.06c3.07,4.66,5.75,9.56,8.38,14.48s5.16,9.74,7.7,14.64c1.46,2.8,2.91,5.62,4.21,8.49a.17.17,0,0,1-.29.16c-3-4.7-5.65-9.63-8.37-14.49s-5.35-9.65-7.92-14.53c-1.47-2.8-2.87-5.63-4.13-8.53A.24.24,0,0,1,173.21,360.06Z" style="fill: rgb(38, 50, 56); transform-origin: 183.142px 378.925px;" id="elmxgnfh88ibf" class="animable"></path><g id="eluwioeww4co"><path d="M251.64,268.16l52.56-43L265,202.58S258.6,236.8,251.64,268.16Z" style="opacity: 0.1; transform-origin: 277.92px 235.37px;" class="animable" id="el8edhjm07a2j"></path></g><g id="el1xz7doqzv0c"><path d="M260.8,339.2a9.27,9.27,0,0,1-4.14-.38,19.56,19.56,0,0,1-3.85-1.64,31.21,31.21,0,0,1-6.57-5c-1-1-1.88-2-2.77-3s-1.7-2.13-2.45-3.26-1.46-2.29-2.11-3.47-1.23-2.43-1.72-3.71a39.39,39.39,0,0,1,3,2.76c.94.95,1.92,1.86,2.81,2.82s1.86,1.86,2.75,2.82l1.39,1.38c.46.46.89.95,1.37,1.38,1.85,1.82,3.74,3.56,5.72,5.19A23.49,23.49,0,0,0,260.8,339.2Z" style="opacity: 0.1; transform-origin: 248.995px 329.012px;" class="animable" id="elm43bfb01agm"></path></g><g id="el1g7s3iuba9v"><ellipse cx="268.93" cy="344.82" rx="18.38" ry="13.04" style="fill: #27FF8D; transform-origin: 268.93px 344.82px; transform: rotate(-64.61deg);" class="animable" id="el55kkygo7zru"></ellipse></g><g id="elfjr1vx5bqnw"><ellipse cx="268.93" cy="344.82" rx="18.38" ry="13.04" style="opacity: 0.1; transform-origin: 268.93px 344.82px; transform: rotate(-64.61deg);" class="animable" id="elxpnfhu04b3"></ellipse></g><path d="M187.77,245.91l-11.92-49.09c-2.23-9.39-4.35-17.59-5.84-21.72,0,0,0,0,0-.07a6.82,6.82,0,0,0-1.38-2.74s0,0-.07,0c-3.24-1.23-78.83,14.38-81.28,15.82s1.43,8.53,4.85,10.27,35,8.69,35,8.69L139.51,256Z" style="fill: rgb(69, 90, 100); transform-origin: 137.14px 214.111px;" id="elk3v8vq8kyz7" class="animable"></path><path d="M167.23,164.93l-3.92.74a3.75,3.75,0,0,1-.06,1.33,3.9,3.9,0,0,1-7.57.11l-3.56.67a3.79,3.79,0,0,1-.07,1.38,3.89,3.89,0,0,1-7.56.07l-3.57.66a3.79,3.79,0,0,1,0,1.42,3.9,3.9,0,0,1-4.68,2.91,3.83,3.83,0,0,1-2.89-2.88l-3.56.67a4.08,4.08,0,0,1-.07,1.47,3.89,3.89,0,0,1-7.58,0l-3.56.67a3.89,3.89,0,0,1-4.72,4.42,3.91,3.91,0,0,1-2.93-3l-3.55.68a3.69,3.69,0,0,1,0,1.55,3.9,3.9,0,0,1-7.62-.11l-3.56.67a3.65,3.65,0,0,1,0,1.61,3.89,3.89,0,0,1-7.62-.16l-3.35.63,2.11,7.63,81.36-15.77Z" style="fill: rgb(55, 71, 79); transform-origin: 126.965px 176.5px;" id="elzhxx85grm0m" class="animable"></path><path d="M171.74,188.79a16.37,16.37,0,0,1-13.12-1.39c-3.2-2-6.37-5.09-7.41-9.2,0-.11.19-.18.24-.06,3.34,7.34,12.27,12.06,20.22,10.41A.13.13,0,0,1,171.74,188.79Z" style="fill: rgb(55, 71, 79); transform-origin: 161.505px 183.822px;" id="elb1d1olugv8v" class="animable"></path><path d="M173,198.58c-5.3,1.73-10.74,3-16.18,4.24s-10.76,2.41-16.16,3.56c-3.08.66-6.18,1.32-9.3,1.81a.16.16,0,0,1-.07-.32c5.32-1.65,10.77-2.9,16.18-4.24s10.72-2.61,16.11-3.79c3.09-.68,6.18-1.28,9.32-1.72A.24.24,0,0,1,173,198.58Z" style="fill: rgb(55, 71, 79); transform-origin: 152.153px 203.157px;" id="el00xchr9hsgfih" class="animable"></path><path d="M173.43,203c-5.31,1.73-10.75,3-16.18,4.24s-10.77,2.41-16.16,3.56c-3.09.66-6.19,1.32-9.31,1.81a.16.16,0,0,1-.06-.32c5.32-1.65,10.77-2.9,16.17-4.23s10.73-2.61,16.11-3.8c3.1-.67,6.19-1.27,9.33-1.72A.24.24,0,0,1,173.43,203Z" style="fill: rgb(55, 71, 79); transform-origin: 152.581px 207.576px;" id="elsh3l4c667ls" class="animable"></path><path d="M304.26,225.23s-10.86,11.9-20.08,21.25c-6.73,6.84-12.95,12.66-14.6,12.69-1.87,0-10.38-.9-13.2-1.27,0,0-41.94,46.14-63.47,57.3-7.37,3.82-30.52-.1-37.22-11.42-10.87-18.37-21.9-46.13-25.93-63.59-1.8-7.79.05-16.21.05-16.21l49.59-13.7s5.36,8.93,7,14.54c2.42,8.47,4.59,34.41,4.59,34.41,13.41-9.58,26.47-27.28,26.47-27.28s3.86-20.56,28-40.75Z" style="fill: #27FF8D; transform-origin: 216.616px 253.91px;" id="el6jm7sbzarj" class="animable"></path><path d="M269.53,258.92a109.54,109.54,0,0,0-19-1.46.2.2,0,0,0,0,.39c6.29.67,12.63,1.5,18.94,1.83A.38.38,0,0,0,269.53,258.92Z" style="fill: rgb(38, 50, 56); transform-origin: 260.127px 258.568px;" id="elud9qay3n59" class="animable"></path><path d="M290.7,225.07c.08-.19-.21-.4-.31-.21A193.26,193.26,0,0,1,280,241.31c-1.7,2.48-11.92,15.71-15.85,12.12-.66-.61-.62-1.57-.1-2.78.63-1.45,2.09-2.84,3.09-4.08,2.2-2.74,4.31-5.54,6.28-8.44A94.74,94.74,0,0,0,282.85,221a.17.17,0,0,0-.3-.15,178.74,178.74,0,0,1-14.62,22.77c-2.68,3.43-7.75,8-4.15,10.8s11.57-5.17,13.52-7.48A99.25,99.25,0,0,0,290.7,225.07Z" style="fill: rgb(38, 50, 56); transform-origin: 276.623px 237.894px;" id="eluucrv3l9nii" class="animable"></path><path d="M264.07,253.88a28.1,28.1,0,0,0-2.7,2.42,7.85,7.85,0,0,0-1.8,2.22c-.07.17.13.3.28.24a9.87,9.87,0,0,0,2.39-1.8c.87-.73,1.75-1.44,2.59-2.2A.58.58,0,0,0,264.07,253.88Z" style="fill: rgb(38, 50, 56); transform-origin: 262.293px 256.258px;" id="eldu8jrvnri4h" class="animable"></path><path d="M136.76,230.07c5.18-1.79,10.51-3.14,15.84-4.44s10.54-2.54,15.83-3.76c3-.7,6.06-1.4,9.12-1.93a.17.17,0,0,1,.08.32c-5.21,1.72-10.55,3-15.84,4.44s-10.5,2.74-15.79,4c-3,.72-6.06,1.36-9.14,1.84A.24.24,0,0,1,136.76,230.07Z" style="fill: rgb(38, 50, 56); transform-origin: 157.145px 225.243px;" id="elmp816dq962" class="animable"></path><g id="elshylhf5xpci"><path d="M183.14,297.2a10.49,10.49,0,0,1-1.5-4.83c-.1-.84-.1-1.68-.15-2.53s0-1.68.08-2.52a52.55,52.55,0,0,1,1.68-9.85,71.11,71.11,0,0,1,3.2-9.39,59.85,59.85,0,0,1,4.5-8.85c-.51,3.3-1.32,6.48-2.11,9.64s-1.64,6.29-2.48,9.41-1.64,6.24-2.31,9.38c-.31,1.56-.64,3.14-.83,4.72A14.43,14.43,0,0,0,183.14,297.2Z" style="opacity: 0.1; transform-origin: 186.21px 278.215px;" class="animable" id="elcbxufx9m3s"></path></g><ellipse cx="181.55" cy="306.94" rx="18.38" ry="13.04" style="fill: #27FF8D; transform-origin: 181.55px 306.94px;" id="elgyw1rqz3i8" class="animable"></ellipse><g id="el5uldjw0yevm"><ellipse cx="181.55" cy="306.94" rx="18.38" ry="13.04" style="opacity: 0.1; transform-origin: 181.55px 306.94px;" class="animable" id="elv9uxdortiy"></ellipse></g><path d="M302.93,165.7c29.4,11.7,52.93,16.43,62.23,13.72,8.14-2.38,31.36-12.37,42.66-23.2,3.41-3.26-12-25.52-16.72-23.75s-28.38,15.07-34.56,17.26c-3.51,1.24-41.77,2.67-50.47,2.82C291.55,152.81,289.88,160.51,302.93,165.7Z" style="fill: rgb(247, 169, 160); transform-origin: 351.195px 156.267px;" id="elpup60cit47" class="animable"></path><path d="M423.09,141.39c-1.07,1.64-.22,2.22,3.08,1.09s15.37-8.36,17.54-3.93-15,14.39-20.65,15.84-15.24,1.83-15.24,1.83C410.78,153.61,417.35,146.59,423.09,141.39Z" style="fill: rgb(69, 90, 100); transform-origin: 425.859px 146.674px;" id="elphty962afj" class="animable"></path><path d="M391.1,132.47c8.6-7,18.87-16.35,31.27-18.29a6.21,6.21,0,0,1,4,.62c5.54-1,7.66,1.36,7.66,1.36,5.44.68,7.28,3.36,7.28,3.36s6.51-1.06,7.81,2.77c1.47,4.3-8,4.95-12.95,8.48-11.39,8.09-25.31,22.79-28.37,25.45Z" style="fill: rgb(69, 90, 100); transform-origin: 420.187px 135.151px;" id="elj4d1wiq1xgd" class="animable"></path><path d="M418.3,130.86a90.32,90.32,0,0,1,10.37-6.52,89.67,89.67,0,0,1,12.58-4.68.11.11,0,0,0-.05-.21,47.55,47.55,0,0,0-23,11.26C418,130.84,418.12,131,418.3,130.86Z" style="fill: rgb(38, 50, 56); transform-origin: 429.705px 125.182px;" id="el4qw9thylrqb" class="animable"></path><path d="M412.41,124.7c3.43-2.07,9.49-5.67,21.67-8.41,0,0,0-.07,0-.07a42.55,42.55,0,0,0-21.76,8.32C412.11,124.68,412.18,124.84,412.41,124.7Z" style="fill: rgb(38, 50, 56); transform-origin: 423.137px 120.487px;" id="el91eku0jlogu" class="animable"></path><path d="M409.31,121.33c6-3.3,10.15-4.62,17.06-6.49,0,0,0-.08,0-.08-8.08,1.3-10.86,2.69-17.19,6.38C409,121.26,409.08,121.46,409.31,121.33Z" style="fill: rgb(38, 50, 56); transform-origin: 417.726px 118.066px;" id="ell5qo92o4mvc" class="animable"></path><path d="M391.1,132.47l16.72,23.75a17.14,17.14,0,0,1-4.76,8.35c-3.92,3.79-34.48,16.45-43.94,16.59S312.7,172,299.46,165.3s-6.15-12.5,3.55-13.16,50.29-3,52.62-3.57,21.58-12.72,25.66-14.84S391.1,132.47,391.1,132.47Z" style="fill: #27FF8D; transform-origin: 350.007px 156.73px;" id="el60cc14r5bav" class="animable"></path><g id="el1wh413z6w15"><path d="M299.46,165.3c9.59,4.85,31.61,11.06,46.62,14.08l-44.17-27.15C292.8,153.25,286.73,158.86,299.46,165.3Z" style="opacity: 0.1; transform-origin: 319.138px 165.805px;" class="animable" id="elgfre6watxf"></path></g><g id="elw9dhd68fxz"><path d="M384.8,135.23c2.52,3.23,4.87,6.59,7.2,10s4.59,6.68,6.87,10c1.3,1.91,2.61,3.84,3.84,5.8.09.13,0,.2-.12.08-2.49-3.24-4.83-6.62-7.2-10s-4.67-6.63-7-10c-1.31-1.92-2.59-3.85-3.81-5.83C384.5,135.16,384.67,135.06,384.8,135.23Z" style="opacity: 0.1; transform-origin: 393.653px 148.156px;" class="animable" id="ellyeieawy2sj"></path></g><path d="M304.2,225.2l-58.8-34a13.5,13.5,0,0,1,1.95-10c7.47-12.21,25.36-32.31,41.34-39.71,11.52-5.32,20.58-.81,24,7.68.87,2.15,9.33,30.09,8.28,40.05-1.11,10.54-6.23,23.6-10.83,30.76A16.13,16.13,0,0,1,304.2,225.2Z" style="fill: #27FF8D; transform-origin: 283.103px 182.199px;" id="el68nyr4xa4fu" class="animable"></path><path d="M303.73,228.78c.87.13,3.47-4.67,3.23-5.37s-61.33-35.68-61.78-35.76-3.42,5.82-2.88,6.25S302.57,228.6,303.73,228.78Z" style="fill: #27FF8D; transform-origin: 274.605px 208.216px;" id="elzbc8sjwsl5" class="animable"></path><g id="eldm4lz6viad7"><path d="M303.73,228.78c.87.13,3.47-4.67,3.23-5.37s-61.33-35.68-61.78-35.76-3.42,5.82-2.88,6.25S302.57,228.6,303.73,228.78Z" style="opacity: 0.1; transform-origin: 274.605px 208.216px;" class="animable" id="eldc0fsffor9g"></path></g><polygon points="291.84 189.35 321.45 195.58 322.11 169.34 292.5 163.11 291.84 189.35" style="fill: #27FF8D; transform-origin: 306.975px 179.345px;" id="elkk6cjlk6xp" class="animable"></polygon><g id="elxjpck2on5c"><polygon points="291.84 189.35 321.45 195.58 322.11 169.34 292.5 163.11 291.84 189.35" style="opacity: 0.2; transform-origin: 306.975px 179.345px;" class="animable" id="el4prk4mxssib"></polygon></g><g id="elkq6iwgmq7ye"><polygon points="291.84 189.35 295.59 190.14 296.25 163.9 292.5 163.11 291.84 189.35" style="opacity: 0.1; transform-origin: 294.045px 176.625px;" class="animable" id="el9c5it9f81vv"></polygon></g><g id="ely54hk3h3vs"><path d="M316.88,174.4a2,2,0,0,0,1.47,2,1.31,1.31,0,0,0,1.56-1.37,2,2,0,0,0-1.48-2A1.3,1.3,0,0,0,316.88,174.4Z" style="opacity: 0.1; transform-origin: 318.395px 174.715px;" class="animable" id="elebbf23vioqd"></path></g><g id="elzf9xtsunlvn"><path d="M316.74,180a2,2,0,0,0,1.47,2,1.3,1.3,0,0,0,1.56-1.37,2,2,0,0,0-1.47-2A1.3,1.3,0,0,0,316.74,180Z" style="opacity: 0.1; transform-origin: 318.255px 180.315px;" class="animable" id="eldwsivjxhm5l"></path></g><g id="elvrhvv380sg"><path d="M316.6,185.5a2,2,0,0,0,1.47,2,1.31,1.31,0,0,0,1.56-1.38,2,2,0,0,0-1.47-2A1.3,1.3,0,0,0,316.6,185.5Z" style="opacity: 0.1; transform-origin: 318.115px 185.809px;" class="animable" id="elv4aibzrum6p"></path></g><g id="el9hdzvy9nrkn"><path d="M312.16,173.41a2,2,0,0,0,1.47,2,1.3,1.3,0,0,0,1.56-1.37,2,2,0,0,0-1.47-2A1.31,1.31,0,0,0,312.16,173.41Z" style="opacity: 0.1; transform-origin: 313.675px 173.726px;" class="animable" id="eln6h575yxg2"></path></g><g id="el6f0268y5cg"><path d="M312,179a2,2,0,0,0,1.47,2,1.3,1.3,0,0,0,1.56-1.37,2,2,0,0,0-1.47-2A1.3,1.3,0,0,0,312,179Z" style="opacity: 0.1; transform-origin: 313.515px 179.315px;" class="animable" id="el394upeovmq8"></path></g><g id="eldw05h9ssc5"><path d="M311.88,184.51a2,2,0,0,0,1.48,2,1.29,1.29,0,0,0,1.55-1.37,2,2,0,0,0-1.47-2A1.31,1.31,0,0,0,311.88,184.51Z" style="opacity: 0.1; transform-origin: 313.396px 184.826px;" class="animable" id="el48d1nc7a1rq"></path></g><g id="elsfh5qyr4s7o"><path d="M307.44,172.42a2,2,0,0,0,1.48,2,1.32,1.32,0,0,0,1.56-1.38,2,2,0,0,0-1.48-2A1.32,1.32,0,0,0,307.44,172.42Z" style="opacity: 0.1; transform-origin: 308.96px 172.73px;" class="animable" id="elp6sgmkllsb"></path></g><g id="elcoscot1g4"><path d="M307.31,178a2,2,0,0,0,1.47,2,1.31,1.31,0,0,0,1.56-1.37,2,2,0,0,0-1.48-2A1.3,1.3,0,0,0,307.31,178Z" style="opacity: 0.1; transform-origin: 308.825px 178.315px;" class="animable" id="el1naal8vxney"></path></g><g id="eltmth91ypl9h"><path d="M307.17,183.52a2,2,0,0,0,1.47,2,1.31,1.31,0,0,0,1.56-1.37,2,2,0,0,0-1.48-2A1.29,1.29,0,0,0,307.17,183.52Z" style="opacity: 0.1; transform-origin: 308.684px 183.834px;" class="animable" id="elxasakcq5av"></path></g><path d="M317.33,95.94c1.12.33,6.21.56,8.81,5.64,2.47,4.8,1.47,18,1.69,21s3.88,4,4.23,7.43c.3,3-1.94,3.68-2.49,5.73-.42,1.59.81,4.28-1.05,6.44-1.69,2-4,1.12-5.51,1.57s-3,3.61-5.74,4.08-4.73-2.32-6.14-2.53-3.75,3.82-8.26,2.71-5.21-5.19-7-6.26-6.71-.51-8.5-3.22-1.65-5.91-2.43-7.23-2.86-1.46-3.64-4.33,2-4.18,2.72-6.45c.5-1.59-.7-3.31.71-5.62,1.94-3.18,6-1.78,8.14-5,1.69-2.54,6.18-14,13.86-15.83C312.05,92.83,317.33,95.94,317.33,95.94Z" style="fill: rgb(38, 50, 56); transform-origin: 306.625px 120.991px;" id="ela429q1gnjbv" class="animable"></path><path d="M327.8,121.88a4.25,4.25,0,0,0,1,1.73l1.29,1.52a12.65,12.65,0,0,1,2.18,3.21,4,4,0,0,1-.12,3.54,5.79,5.79,0,0,1-1.21,1.43,7.35,7.35,0,0,0-1.41,1.55,3.46,3.46,0,0,0-.16,2.18c.11.67.25,1.31.33,2a4.75,4.75,0,0,1-.69,3.57,2.68,2.68,0,0,1-1.45,1,5,5,0,0,1-1.89.11c-.65-.06-1.3-.19-2-.28a3.3,3.3,0,0,0-2,.12,3.62,3.62,0,0,1,1.93.07c.65.15,1.29.34,1.95.45a5.29,5.29,0,0,0,2.06,0,3.27,3.27,0,0,0,1.79-1.14,5.1,5.1,0,0,0,.92-4c-.07-.68-.21-1.33-.3-2a2.76,2.76,0,0,1,.11-1.71c.56-1,1.89-1.72,2.55-3a4.43,4.43,0,0,0,0-4.11,12.78,12.78,0,0,0-2.44-3.22l-1.41-1.4A4.68,4.68,0,0,1,327.8,121.88Z" style="fill: rgb(38, 50, 56); transform-origin: 327.428px 133.031px;" id="el8dkjcmh3f98" class="animable"></path><path d="M299,99.71a59.86,59.86,0,0,0-4,5.88c-.66,1-1.29,2-2,2.9a8.54,8.54,0,0,1-1.16,1.23,1.13,1.13,0,0,1-.31.21,1.27,1.27,0,0,1-.35.16c-.27.09-.55.16-.83.23a33.37,33.37,0,0,0-3.46,1,6.14,6.14,0,0,0-3,2.16,3.82,3.82,0,0,0-.66,1.78,5,5,0,0,0,.26,1.83,7.77,7.77,0,0,1,.57,3.46,7.36,7.36,0,0,0-.21-3.55,4.65,4.65,0,0,1-.14-1.69,3.28,3.28,0,0,1,.66-1.49A5.91,5.91,0,0,1,287.1,112c1.09-.39,2.24-.6,3.41-.89.29-.08.59-.17.88-.27a2.56,2.56,0,0,0,.87-.51,8.42,8.42,0,0,0,1.25-1.37,30.48,30.48,0,0,0,2-3l1.74-3.11A32.41,32.41,0,0,1,299,99.71Z" style="fill: rgb(38, 50, 56); transform-origin: 291.113px 110.13px;" id="elw4p7dn7h1u" class="animable"></path><path d="M284,130.34a6.21,6.21,0,0,1,.37,2.47c.05.85.09,1.7.18,2.56a12.71,12.71,0,0,0,.49,2.56,5.59,5.59,0,0,0,1.34,2.34,7.07,7.07,0,0,0,5,1.43c.86,0,1.7-.08,2.54-.09a5.31,5.31,0,0,1,2.46.41,4.89,4.89,0,0,0-2.44-.78c-.86-.07-1.71-.07-2.55-.12-1.65-.09-3.39-.34-4.53-1.4a5,5,0,0,1-1.18-2,15.73,15.73,0,0,1-.6-2.41c-.15-.83-.26-1.67-.38-2.51-.07-.43-.14-.85-.24-1.27A2.5,2.5,0,0,0,284,130.34Z" style="fill: rgb(38, 50, 56); transform-origin: 290.19px 136.18px;" id="el84693kvgmb" class="animable"></path><path d="M298.06,144.6c.08,1.28,4.58,10.28,10.25,11,1.84.23,3.53-9.8,3.53-9.8l.29-.71,4.11-10-10.83-9.91-1.58-1.34s-.95,2.8-2.09,6.3l-.16.5c-.07.19-.14.38-.19.56-.18.52-.36,1.06-.52,1.59s-.26.8-.38,1.23l-.38,1.28A70.19,70.19,0,0,0,298.06,144.6Z" style="fill: rgb(247, 169, 160); transform-origin: 307.15px 139.722px;" id="elff060506l6e" class="animable"></path><path d="M316.24,135.1l-3.94,9.58a23.08,23.08,0,0,1-10.88-13.54l.32-1c1.15-3.49,2.09-6.29,2.09-6.29l1.58,1.32Z" style="fill: rgb(38, 50, 56); transform-origin: 308.83px 134.265px;" id="el6kt4g2hv4lc" class="animable"></path><path d="M332.31,120.86c-1.17,18.88-12.61,20.31-16.68,20-3.69-.23-16.25-1.49-17-20.39S307,96.2,315.43,96.28,333.48,102,332.31,120.86Z" style="fill: rgb(247, 169, 160); transform-origin: 315.497px 118.587px;" id="elw02i4zj4odo" class="animable"></path><path d="M299.32,120c3,.66,4.62-5.67,4.62-5.67s6.23.87,9.52-7.8a13.9,13.9,0,0,1-3.78,7s11.15.35,17-8.21c0,0-2.49,4.43-4.45,5.86,0,0,4.78-.65,7.54-4.08,0,0,1.2,5.57,2.48,7.24,0,0,2.19-19.29-15.9-19.69,0,0-11.25-.8-16.47,7.48S299.32,120,299.32,120Z" style="fill: rgb(38, 50, 56); transform-origin: 314.869px 107.339px;" id="el0eynmt4w5oh" class="animable"></path><path d="M301.51,122.15s-3.21-6.44-6.08-5.38-1.06,10,1.87,11.6a3.21,3.21,0,0,0,4.5-1.07Z" style="fill: rgb(247, 169, 160); transform-origin: 297.892px 122.766px;" id="elotjse2n4e9" class="animable"></path><path d="M296,119.31a0,0,0,0,0,0,.08c2,1.21,2.9,3.4,3.39,5.62a1.77,1.77,0,0,0-2.54-.87.07.07,0,0,0,0,.13,2,2,0,0,1,2,1,9.61,9.61,0,0,1,.76,1.88c.08.21.44.16.4-.07V127C300.53,124.25,299,120,296,119.31Z" style="fill: rgb(38, 50, 56); transform-origin: 298.055px 123.297px;" id="el4ufuwap7wcv" class="animable"></path><path d="M299.58,127.84a.94.94,0,0,1-1.06.79.93.93,0,0,1-.79-1,.93.93,0,1,1,1.85.26Z" style="fill: rgb(255, 255, 255); transform-origin: 298.658px 127.731px;" id="elalchzuxxjy8" class="animable"></path><path d="M329.09,116.55a10.28,10.28,0,0,1-1.22-.41,2.06,2.06,0,0,1-1.17-.64.67.67,0,0,1,.09-.81,1.65,1.65,0,0,1,1.65-.2,2.36,2.36,0,0,1,1.41,1A.71.71,0,0,1,329.09,116.55Z" style="fill: rgb(38, 50, 56); transform-origin: 328.278px 115.461px;" id="elr4vyodx4yk" class="animable"></path><path d="M316.82,116.2c.43-.09.81-.25,1.23-.38a2.09,2.09,0,0,0,1.18-.62.66.66,0,0,0-.08-.81,1.66,1.66,0,0,0-1.64-.24,2.4,2.4,0,0,0-1.44,1A.71.71,0,0,0,316.82,116.2Z" style="fill: rgb(38, 50, 56); transform-origin: 317.655px 115.123px;" id="elx99od2dac6q" class="animable"></path><path d="M319,120.22s-.11,0-.11.1c-.07,1.27-.36,2.7-1.54,3,0,0,0,.08,0,.08C318.78,123.34,319.15,121.43,319,120.22Z" style="fill: rgb(38, 50, 56); transform-origin: 318.19px 121.81px;" id="el2c1haipvcvr" class="animable"></path><path d="M318,118.8c-2-.33-2.54,3.73-.67,4S319.7,119.08,318,118.8Z" style="fill: rgb(38, 50, 56); transform-origin: 317.609px 120.797px;" id="el5qfdpfchd45" class="animable"></path><path d="M317.18,118.91c-.38.19-.78.55-1.21.54s-.82-.49-1.09-.94c0-.05-.07,0-.08,0a1.49,1.49,0,0,0,.91,1.83c.74.2,1.38-.41,1.67-1.17C317.44,119.07,317.34,118.84,317.18,118.91Z" style="fill: rgb(38, 50, 56); transform-origin: 316.067px 119.433px;" id="elhxv3c023yr6" class="animable"></path><path d="M326.22,120.63s.09.07.08.12c-.21,1.25-.24,2.72.84,3.29,0,0,0,.08,0,.07C325.76,123.73,325.82,121.78,326.22,120.63Z" style="fill: rgb(38, 50, 56); transform-origin: 326.556px 122.37px;" id="elsr0rn33jcal" class="animable"></path><path d="M327.51,119.47c2.05.12,1.66,4.19-.23,4.08S325.8,119.37,327.51,119.47Z" style="fill: rgb(38, 50, 56); transform-origin: 327.458px 121.51px;" id="el3yah4m8hp7k" class="animable"></path><path d="M328.34,119.81c.3.25.58.67,1,.74s.82-.34,1.14-.74c0,0,.06,0,.06,0-.05.78-.39,1.57-1.15,1.65s-1.13-.65-1.24-1.44C328.09,119.92,328.22,119.72,328.34,119.81Z" style="fill: rgb(38, 50, 56); transform-origin: 329.337px 120.627px;" id="el95x5ro1h2pm" class="animable"></path><path d="M317.88,130.49c.25.35.48.8.93.92a3.43,3.43,0,0,0,1.39-.08c.05,0,.08,0,.05.07a1.73,1.73,0,0,1-1.71.4,1.35,1.35,0,0,1-.79-1.27A.07.07,0,0,1,317.88,130.49Z" style="fill: rgb(38, 50, 56); transform-origin: 319.006px 131.167px;" id="el46h2swtfu1x" class="animable"></path><path d="M323.83,126.3s.05,1.91-.05,2.8c0,.08-.23.1-.54.08h0a4.26,4.26,0,0,1-3.92-2.05c-.05-.09.08-.17.15-.11a6.34,6.34,0,0,0,3.72,1.55c.09-.24-.18-3.27,0-3.26a7.33,7.33,0,0,1,2,.69c0-4-.58-7.94-.5-11.91a.12.12,0,0,1,.24,0,64.29,64.29,0,0,1,1.09,12.8C325.92,127.37,324.17,126.5,323.83,126.3Z" style="fill: rgb(38, 50, 56); transform-origin: 322.668px 121.58px;" id="eld676jv65wxj" class="animable"></path><path d="M322.88,129a4.92,4.92,0,0,1-2.13,1.31,2.35,2.35,0,0,1-1.36-.06c-.94-.36-.87-1.26-.61-2a5.87,5.87,0,0,1,.56-1.12A6.45,6.45,0,0,0,322.88,129Z" style="fill: rgb(38, 50, 56); transform-origin: 320.745px 128.756px;" id="el0xfk4gkcexnr" class="animable"></path><path d="M320.75,130.31a2.35,2.35,0,0,1-1.36-.06c-.94-.36-.87-1.26-.61-2A2.31,2.31,0,0,1,320.75,130.31Z" style="fill: rgb(255, 152, 185); transform-origin: 319.68px 129.316px;" id="eldl96ek38kgr" class="animable"></path><path d="M290,143.53a9.37,9.37,0,0,0,1.39,4.79c2.83,4.67,10.43,8.46,18,7.54,4.81-.59,7.78-2.53,9.28-5A35.3,35.3,0,0,1,290,143.53Z" style="fill: rgb(69, 90, 100); transform-origin: 304.335px 149.764px;" id="el0v631a9aepp" class="animable"></path><path d="M283.49,137.28c8.58,14.65,33.54,21.13,49.26,7.91,11.1-9.36,16-28.65,7.64-44.7C328.25,77.28,303.71,79.67,290,91,275.59,102.94,277,126.16,283.49,137.28Zm16.74-37.09c11.07-8.15,30.94-8.64,40.6,7.87A24.72,24.72,0,0,1,334.44,140c-12.74,9.55-32.81,5.06-39.66-5.37C289.59,126.72,288.52,108.81,300.23,100.19Z" style="fill: #27FF8D; transform-origin: 311.693px 117.507px;" id="elrsu02o25ibb" class="animable"></path><g id="elsq8e6hpy95"><path d="M294.78,134.62c6.85,10.43,26.92,14.92,39.66,5.37a24.72,24.72,0,0,0,6.39-31.93c-9.66-16.51-29.53-16-40.6-7.87C288.52,108.81,289.59,126.72,294.78,134.62Z" style="fill: rgb(69, 90, 100); opacity: 0.1; transform-origin: 317.587px 119.957px;" class="animable" id="elg8oxz7a07b"></path></g><g id="ele1ze3c5c2qc"><path d="M294.78,134.62c6.85,10.43,26.92,14.92,39.66,5.37a24.72,24.72,0,0,0,6.39-31.93c-9.66-16.51-29.53-16-40.6-7.87C288.52,108.81,289.59,126.72,294.78,134.62Z" style="fill: rgb(69, 90, 100); opacity: 0.1; transform-origin: 317.587px 119.957px;" class="animable" id="elrn5c3vh3cz8"></path></g><g id="el9cyoj8e8ay5"><g style="opacity: 0.2; transform-origin: 317.602px 119.935px;" class="animable" id="elj2l1u6eqtr"><path d="M318.59,94.69a183.52,183.52,0,0,1,24.83,31.48,24,24,0,0,0,.31-10.28A187.38,187.38,0,0,0,328.68,97,27.12,27.12,0,0,0,318.59,94.69Z" style="fill: rgb(255, 255, 255); transform-origin: 331.367px 110.43px;" id="elav9z849a2hi" class="animable"></path><path d="M291.4,125a24.41,24.41,0,0,0,3.38,9.64,22.26,22.26,0,0,0,9,7.49A147.41,147.41,0,0,0,291.4,125Z" style="fill: rgb(255, 255, 255); transform-origin: 297.59px 133.565px;" id="elvacgz5fdw0d" class="animable"></path><path d="M313.07,95a178.61,178.61,0,0,1,28.47,36.34c.19-.37.36-.74.52-1.12a180.64,180.64,0,0,0-27.77-35.38Z" style="fill: rgb(255, 255, 255); transform-origin: 327.565px 113.09px;" id="eljtjx1nhn6vp" class="animable"></path><path d="M291.93,113.05a156.61,156.61,0,0,1,23.9,32.13c.38,0,.76,0,1.15,0A157.71,157.71,0,0,0,292.2,112C292.1,112.36,292,112.7,291.93,113.05Z" style="fill: rgb(255, 255, 255); transform-origin: 304.455px 128.59px;" id="elo0tex6iyx08" class="animable"></path><path d="M291.06,120.09c0,.48,0,.94,0,1.41a152.6,152.6,0,0,1,16,21.95c.45.16.9.31,1.36.44A152.12,152.12,0,0,0,291.06,120.09Z" style="fill: rgb(255, 255, 255); transform-origin: 299.74px 131.99px;" id="elp8u5sh1yr59" class="animable"></path><path d="M295.7,104.75a163.83,163.83,0,0,1,30,39.46,25.62,25.62,0,0,0,3.39-1.17,166.67,166.67,0,0,0-31.22-40.81A22.3,22.3,0,0,0,295.7,104.75Z" style="fill: rgb(255, 255, 255); transform-origin: 312.395px 123.22px;" id="elp9i3dnmfhb" class="animable"></path></g></g><path d="M274.59,124.59c-1.64-4-1.67-12.28,2.51-16.22,4-3.72,10.79-4.09,13.81,4.35,2.08,5.83.43,12.54-2.79,15.63C283.56,132.72,276.75,129.94,274.59,124.59Z" style="fill: #27FF8D; transform-origin: 282.697px 118.184px;" id="el6cd2u98g589" class="animable"></path><g id="els3512x8cbh"><path d="M274.59,124.59c-1.64-4-1.67-12.28,2.51-16.22,4-3.72,10.79-4.09,13.81,4.35,2.08,5.83.43,12.54-2.79,15.63C283.56,132.72,276.75,129.94,274.59,124.59Z" style="opacity: 0.1; transform-origin: 282.697px 118.184px;" class="animable" id="els5dk6uh0u8"></path></g><path d="M273.33,123.12c-1.26-3.12-1.28-9.44,1.93-12.47,3-2.86,8.29-3.14,10.61,3.34,1.6,4.48.33,9.64-2.15,12C280.23,129.36,275,127.22,273.33,123.12Z" style="fill: #27FF8D; transform-origin: 279.56px 118.189px;" id="el0wb07ggm0r8" class="animable"></path><path d="M281.36,157.88c4.18,24.86,24,57,30.6,64.24,10.05,11.07,56.18-.8,65.58-2.6,4-.76-8.35-35.75-12.65-35-3.75.64-39,11-40.05,9.76-.85-1-17.89-24-30.11-39.15C284.19,142.06,280.26,151.3,281.36,157.88Z" style="fill: rgb(247, 169, 160); transform-origin: 329.754px 187.653px;" id="eloi73f3xyxa8" class="animable"></path><path d="M356.59,186.63l6.45-1.71a21.93,21.93,0,0,0,5.85-2.7c7.23-4.17,27.51-9.69,45.82,5,7,5.61,6.14,13-2.18,8.45-5.87-3.2-9.66-5.92-11.86-6.43,0,0,4,9.42.86,14.46a109.86,109.86,0,0,1-9.09,12.59,24.14,24.14,0,0,1-2.51-1.49,12.45,12.45,0,0,1-12.39,4.75l-10.39,2.22Z" style="fill: rgb(69, 90, 100); transform-origin: 388.006px 199.708px;" id="eljad1703b6n" class="animable"></path><path d="M376.42,179.35c4.29.84,13.36,2.79,20.22,7,7.62,4.63,21.06,15.62,17.58,21.21-2.55,4.1-8.05.35-8.05.35s4.59,5.71,1.48,8.91c-2.84,2.92-6.92-.23-6.92-.23s2.19,3.94-1.08,6.22c-3.94,2.75-7.89-6-14.28-6.64C383.93,216,376.42,179.35,376.42,179.35Z" style="fill: rgb(69, 90, 100); transform-origin: 395.602px 201.347px;" id="el2myz9j13gg5" class="animable"></path><path d="M390.4,193.55c3.91,1.46,11.93,7,15.78,14.15.08.16,0,.31-.1.18a88.05,88.05,0,0,0-15.72-14.26S390.36,193.54,390.4,193.55Z" style="fill: rgb(38, 50, 56); transform-origin: 398.286px 200.739px;" id="el5yeo57443s9" class="animable"></path><path d="M386,201.38c3.24,1.61,11.25,7.74,14.9,15.06.08.17,0,.32-.11.18a93.59,93.59,0,0,0-14.84-15.17S385.9,201.36,386,201.38Z" style="fill: rgb(38, 50, 56); transform-origin: 393.435px 209.026px;" id="ellworkpemi2" class="animable"></path><path d="M356.59,186.63l10.56,35.11s-2.11,4-11.56,5.82-37,2.31-43.35-3.51-23.92-36-30.05-58.33,6.73-20.24,13.47-10.57,29.21,37.72,29.88,38,16.43-5.74,22.14-6.9S356.59,186.63,356.59,186.63Z" style="fill: #27FF8D; transform-origin: 323.864px 188.503px;" id="elczpnnknmkkm" class="animable"></path><path d="M321.63,188.56c-1.58-1.61-3.06-3.29-4.53-5s-2.89-3.43-4.3-5.17-2.78-3.51-4.11-5.33l-2-2.72c-.64-.93-1.3-1.84-1.9-2.79.79.8,1.53,1.64,2.3,2.46l2.22,2.53c1.48,1.69,2.89,3.43,4.3,5.17s2.79,3.52,4.11,5.34S320.4,186.68,321.63,188.56Z" style="fill: rgb(38, 50, 56); transform-origin: 313.21px 178.055px;" id="elrfykxlyst6" class="animable"></path><path d="M309,172.73a12.24,12.24,0,0,1-1.09-2.13,23.27,23.27,0,0,1-.77-2.27,4.68,4.68,0,0,1,.74,1,9,9,0,0,1,.53,1.08A8.13,8.13,0,0,1,309,172.73Z" style="fill: rgb(38, 50, 56); transform-origin: 308.07px 170.53px;" id="el4137l0xcakv" class="animable"></path><path d="M309.47,220.9c-1.36-1.62-2.61-3.34-3.87-5.05s-2.41-3.5-3.57-5.28c-2.31-3.56-4.43-7.24-6.46-11s-3.86-7.57-5.52-11.49a120.25,120.25,0,0,1-4.41-11.94c.88,1.94,1.62,3.92,2.53,5.83s1.71,3.88,2.64,5.77l2.76,5.71c1,1.88,1.91,3.77,2.94,5.61,1.94,3.76,4.07,7.41,6.22,11S307.13,217.37,309.47,220.9Z" style="fill: rgb(38, 50, 56); transform-origin: 297.555px 198.52px;" id="els3adg430mok" class="animable"></path><path d="M288.35,183.18a11.13,11.13,0,0,1-1.82-1.74,10.6,10.6,0,0,1-1.4-2.09,10.67,10.67,0,0,1,1.81,1.74A10.08,10.08,0,0,1,288.35,183.18Z" style="fill: rgb(38, 50, 56); transform-origin: 286.74px 181.265px;" id="elo4jbgayadkr" class="animable"></path><g id="el5bghpthgdm4"><path d="M351.45,190.5c1.42,3.83,2.64,7.75,3.83,11.67s2.36,7.76,3.51,11.64c.66,2.23,1.32,4.46,1.9,6.7,0,.15-.09.18-.14,0-1.39-3.85-2.59-7.78-3.84-11.67s-2.44-7.74-3.61-11.62c-.67-2.23-1.3-4.45-1.86-6.71C351.18,190.34,351.37,190.29,351.45,190.5Z" style="opacity: 0.1; transform-origin: 355.959px 205.498px;" class="animable" id="elvhh8r1ihica"></path></g></g><g id="freepik--Stars--inject-45" class="animable" style="transform-origin: 249.717px 244.82px;"><polygon points="381.88 337.25 387.39 338.27 388.62 344.08 389.85 338.27 395.36 337.25 389.87 335.91 388.62 330.43 387.36 335.91 381.88 337.25" style="fill: rgb(199, 199, 199); transform-origin: 388.62px 337.255px;" id="elfaif2q9u6gh" class="animable"></polygon><polygon points="114.28 321.65 119.78 322.67 121.02 328.47 122.25 322.67 127.75 321.64 122.27 320.3 121.02 314.82 119.76 320.3 114.28 321.65" style="fill: rgb(199, 199, 199); transform-origin: 121.015px 321.645px;" id="elwdrudprb13" class="animable"></polygon><polygon points="325.61 243.82 331.12 244.84 332.35 250.65 333.58 244.84 339.09 243.82 333.61 242.48 332.35 237 331.1 242.48 325.61 243.82" style="fill: rgb(199, 199, 199); transform-origin: 332.35px 243.825px;" id="elrwzkh95ne18" class="animable"></polygon><polygon points="434.24 303.07 437.32 303.64 438.01 306.88 438.7 303.64 441.77 303.07 438.71 302.32 438.01 299.25 437.31 302.32 434.24 303.07" style="fill: rgb(199, 199, 199); transform-origin: 438.005px 303.065px;" id="elz61addcrt7" class="animable"></polygon><polygon points="200.6 426.57 203.68 427.14 204.36 430.38 205.05 427.14 208.13 426.57 205.06 425.82 204.36 422.75 203.66 425.82 200.6 426.57" style="fill: rgb(199, 199, 199); transform-origin: 204.365px 426.565px;" id="el1ulle12i48m" class="animable"></polygon><polygon points="426.71 156.97 429.79 157.54 430.48 160.79 431.16 157.54 434.24 156.97 431.18 156.22 430.48 153.16 429.77 156.22 426.71 156.97" style="fill: rgb(199, 199, 199); transform-origin: 430.475px 156.975px;" id="elv2zfhf67f8b" class="animable"></polygon><polygon points="63.52 226.78 66.6 227.35 67.29 230.6 67.98 227.35 71.06 226.78 67.99 226.03 67.29 222.97 66.59 226.03 63.52 226.78" style="fill: rgb(199, 199, 199); transform-origin: 67.29px 226.785px;" id="elbxkv1610myp" class="animable"></polygon><polygon points="80.04 391.98 83.12 392.55 83.81 395.79 84.5 392.55 87.57 391.98 84.51 391.23 83.81 388.16 83.11 391.23 80.04 391.98" style="fill: rgb(199, 199, 199); transform-origin: 83.805px 391.975px;" id="el4g6cngy9zyu" class="animable"></polygon><polygon points="414.83 239.19 417.91 239.75 418.6 243 419.28 239.75 422.36 239.18 419.3 238.44 418.6 235.37 417.89 238.44 414.83 239.19" style="fill: rgb(199, 199, 199); transform-origin: 418.595px 239.185px;" id="el2olta3sm7uc" class="animable"></polygon><polygon points="172.92 83.46 176 84.03 176.69 87.27 177.38 84.03 180.46 83.45 177.39 82.7 176.69 79.64 175.99 82.7 172.92 83.46" style="fill: rgb(199, 199, 199); transform-origin: 176.69px 83.455px;" id="elrv61bet8f5" class="animable"></polygon><polygon points="293.45 332.29 296.53 332.86 297.22 336.1 297.91 332.86 300.99 332.29 297.92 331.54 297.22 328.47 296.52 331.54 293.45 332.29" style="fill: rgb(199, 199, 199); transform-origin: 297.22px 332.285px;" id="eloegrz133io" class="animable"></polygon><path d="M193.31,433.59a.89.89,0,0,1,0,1.78A.89.89,0,0,1,193.31,433.59Z" style="fill: rgb(199, 199, 199); transform-origin: 193.31px 434.48px;" id="elcvmkqg11vx8" class="animable"></path><path d="M352.52,266.2a.9.9,0,0,1,0,1.79A.9.9,0,0,1,352.52,266.2Z" style="fill: rgb(199, 199, 199); transform-origin: 352.52px 267.095px;" id="el9qphzalxpmg" class="animable"></path><path d="M144,426.89a.9.9,0,0,1,0,1.79A.9.9,0,0,1,144,426.89Z" style="fill: rgb(199, 199, 199); transform-origin: 144px 427.785px;" id="eloehcubq0h2" class="animable"></path><path d="M395,277.89a.9.9,0,0,1,0,1.79A.9.9,0,0,1,395,277.89Z" style="fill: rgb(199, 199, 199); transform-origin: 395px 278.785px;" id="elolc0de7u4as" class="animable"></path><path d="M215.67,417.54a.63.63,0,0,1,0,1.26A.63.63,0,0,1,215.67,417.54Z" style="fill: rgb(199, 199, 199); transform-origin: 215.67px 418.17px;" id="elxokhfjdcr2a" class="animable"></path><path d="M89.59,89.71a.63.63,0,0,1,0,1.26A.63.63,0,0,1,89.59,89.71Z" style="fill: rgb(199, 199, 199); transform-origin: 89.59px 90.34px;" id="eljq97d02ynbf" class="animable"></path><path d="M333.09,292.64a.63.63,0,0,1,0,1.26A.63.63,0,0,1,333.09,292.64Z" style="fill: rgb(199, 199, 199); transform-origin: 333.09px 293.27px;" id="elxhpnj9malxb" class="animable"></path><path d="M311.69,281.16a1.72,1.72,0,0,1,0,3.43A1.72,1.72,0,0,1,311.69,281.16Z" style="fill: rgb(199, 199, 199); transform-origin: 311.69px 282.875px;" id="el1vzz7x5l8wv" class="animable"></path><polygon points="186.4 147.26 191.91 148.28 193.14 154.08 194.37 148.28 199.88 147.25 194.39 145.91 193.14 140.43 191.88 145.91 186.4 147.26" style="fill: rgb(199, 199, 199); transform-origin: 193.14px 147.255px;" id="elucn1w748d1" class="animable"></polygon><polygon points="245.11 58.08 248.19 58.65 248.88 61.9 249.57 58.65 252.65 58.08 249.58 57.33 248.88 54.27 248.18 57.33 245.11 58.08" style="fill: rgb(199, 199, 199); transform-origin: 248.88px 58.085px;" id="eljud9hbhr6t" class="animable"></polygon><path d="M58.47,141.39a.9.9,0,0,1,0,1.79A.9.9,0,0,1,58.47,141.39Z" style="fill: rgb(199, 199, 199); transform-origin: 58.47px 142.285px;" id="el62ugdrl05" class="animable"></path><path d="M72.49,378.09a.89.89,0,0,1,0,1.78A.89.89,0,0,1,72.49,378.09Z" style="fill: rgb(199, 199, 199); transform-origin: 72.49px 378.98px;" id="elle3mbr3m61e" class="animable"></path><path d="M94,216.21A.89.89,0,0,1,94,218,.89.89,0,0,1,94,216.21Z" style="fill: rgb(199, 199, 199); transform-origin: 94px 217.105px;" id="elexqp025eok" class="animable"></path><path d="M129.34,335.54a.63.63,0,0,1,0,1.26A.63.63,0,0,1,129.34,335.54Z" style="fill: rgb(199, 199, 199); transform-origin: 129.34px 336.17px;" id="elxndrc1uish" class="animable"></path><path d="M262.52,416.47a.63.63,0,0,1,0,1.26A.63.63,0,0,1,262.52,416.47Z" style="fill: rgb(199, 199, 199); transform-origin: 262.52px 417.1px;" id="eln3zdrbgd6x" class="animable"></path><path d="M356.29,127.62a.63.63,0,0,1,0,1.26A.63.63,0,0,1,356.29,127.62Z" style="fill: rgb(199, 199, 199); transform-origin: 356.29px 128.25px;" id="elmtemusszeb" class="animable"></path><path d="M242.23,89a.63.63,0,0,1,0,1.26A.63.63,0,0,1,242.23,89Z" style="fill: rgb(199, 199, 199); transform-origin: 242.23px 89.63px;" id="elcrfk1cmk7hd" class="animable"></path><path d="M204.37,313.11a1.71,1.71,0,0,1,0,3.42A1.71,1.71,0,0,1,204.37,313.11Z" style="fill: rgb(199, 199, 199); transform-origin: 204.37px 314.82px;" id="ellni2hv567et" class="animable"></path><path d="M429.72,183.84a1.71,1.71,0,0,1,0,3.42A1.71,1.71,0,0,1,429.72,183.84Z" style="fill: rgb(199, 199, 199); transform-origin: 429.72px 185.55px;" id="elifv3fsf77xn" class="animable"></path><path d="M79.6,333.83a1.71,1.71,0,0,1,0,3.42A1.71,1.71,0,0,1,79.6,333.83Z" style="fill: rgb(199, 199, 199); transform-origin: 79.6px 335.54px;" id="el2vqynwvlguw" class="animable"></path><polygon points="184 174.82 187.08 175.39 187.77 178.64 188.45 175.39 191.53 174.82 188.47 174.07 187.77 171.01 187.06 174.07 184 174.82" style="fill: rgb(199, 199, 199); transform-origin: 187.765px 174.825px;" id="el1ep20ynq4w7" class="animable"></polygon><polygon points="288.73 423.25 291.81 423.82 292.5 427.07 293.18 423.82 296.26 423.25 293.2 422.5 292.5 419.44 291.8 422.5 288.73 423.25" style="fill: rgb(199, 199, 199); transform-origin: 292.495px 423.255px;" id="elm78acz039u" class="animable"></polygon><path d="M302.37,383.27a.89.89,0,0,1,0,1.78A.89.89,0,0,1,302.37,383.27Z" style="fill: rgb(199, 199, 199); transform-origin: 302.37px 384.16px;" id="el6qnpg0eha6a" class="animable"></path><path d="M337.15,359.53a.89.89,0,0,1,0,1.78A.89.89,0,0,1,337.15,359.53Z" style="fill: rgb(199, 199, 199); transform-origin: 337.15px 360.42px;" id="elyw77hbw31" class="animable"></path><polygon points="227.09 400.52 230.17 401.09 230.86 404.33 231.55 401.09 234.63 400.51 231.56 399.77 230.86 396.7 230.16 399.77 227.09 400.52" style="fill: rgb(199, 199, 199); transform-origin: 230.86px 400.515px;" id="elen6jcgqxrcb" class="animable"></polygon><path d="M353.83,113.07a.9.9,0,0,1,0,1.79A.9.9,0,0,1,353.83,113.07Z" style="fill: rgb(199, 199, 199); transform-origin: 353.83px 113.965px;" id="elffwzlhq3ai" class="animable"></path><path d="M375.3,362.34a.64.64,0,0,1,0,1.27A.64.64,0,0,1,375.3,362.34Z" style="fill: rgb(199, 199, 199); transform-origin: 375.3px 362.975px;" id="ely7ngbz4h5bh" class="animable"></path><polygon points="106.65 255 109.73 255.57 110.42 258.82 111.1 255.57 114.18 255 111.12 254.25 110.42 251.19 109.72 254.25 106.65 255" style="fill: rgb(199, 199, 199); transform-origin: 110.415px 255.005px;" id="elk7zh4p4cxtp" class="animable"></polygon><path d="M71.06,304.12a.89.89,0,0,1,0,1.78A.89.89,0,0,1,71.06,304.12Z" style="fill: rgb(199, 199, 199); transform-origin: 71.06px 305.01px;" id="el0fsgkx92hael" class="animable"></path><path d="M194.18,238.39a.89.89,0,0,1,0,1.78A.89.89,0,0,1,194.18,238.39Z" style="fill: rgb(199, 199, 199); transform-origin: 194.18px 239.28px;" id="elork126rg0p9" class="animable"></path><path d="M89.59,148.22a.63.63,0,0,1,0,1.26A.63.63,0,0,1,89.59,148.22Z" style="fill: rgb(199, 199, 199); transform-origin: 89.59px 148.85px;" id="elq8nb0wy9ysq" class="animable"></path><path d="M81.51,142.41a1.72,1.72,0,0,1,0,3.43A1.72,1.72,0,0,1,81.51,142.41Z" style="fill: rgb(199, 199, 199); transform-origin: 81.51px 144.125px;" id="elv1ybwtykwie" class="animable"></path><path d="M372.9,222a1.71,1.71,0,0,1,0,3.42A1.71,1.71,0,0,1,372.9,222Z" style="fill: rgb(199, 199, 199); transform-origin: 372.9px 223.71px;" id="el6zheo3e919q" class="animable"></path></g><defs>     <filter id="active" height="200%">         <feMorphology in="SourceAlpha" result="DILATED" operator="dilate" radius="2"></feMorphology>                <feFlood flood-color="#32DFEC" flood-opacity="1" result="PINK"></feFlood>        <feComposite in="PINK" in2="DILATED" operator="in" result="OUTLINE"></feComposite>        <feMerge>            <feMergeNode in="OUTLINE"></feMergeNode>            <feMergeNode in="SourceGraphic"></feMergeNode>        </feMerge>    </filter>    <filter id="hover" height="200%">        <feMorphology in="SourceAlpha" result="DILATED" operator="dilate" radius="2"></feMorphology>                <feFlood flood-color="#ff0000" flood-opacity="0.5" result="PINK"></feFlood>        <feComposite in="PINK" in2="DILATED" operator="in" result="OUTLINE"></feComposite>        <feMerge>            <feMergeNode in="OUTLINE"></feMergeNode>            <feMergeNode in="SourceGraphic"></feMergeNode>        </feMerge>            <feColorMatrix type="matrix" values="0   0   0   0   0                0   1   0   0   0                0   0   0   0   0                0   0   0   1   0 "></feColorMatrix>    </filter></defs></svg>